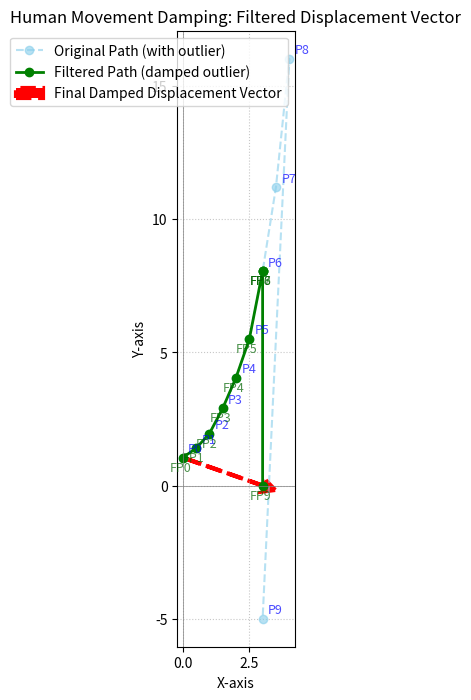

Source code (Python):
import numpy as np
import matplotlib.pyplot as plt
from scipy.signal import medfilt

def calculate_displacement_vector(start_point, end_point):
    """
    두 점 사이의 변위 벡터를 계산합니다.
    """
    return np.array(end_point) - np.array(start_point)

def plot_filtered_displacement(original_points, filtered_points, final_displacement_vector):
    """
    원본 점들, 필터링된 점들, 그리고 최종 변위 벡터를 그립니다.
    """
    fig, ax = plt.subplots(figsize=(10, 8))

    # 1. 원본 점 그리기 (파란색)
    original_np = np.array(original_points)
    ax.plot(original_np[:, 0], original_np[:, 1], 'o--', color='skyblue', alpha=0.6,
            label='Original Path (with outlier)')
    for i, (x, y) in enumerate(original_points):
        ax.text(x + 0.2, y + 0.2, f'P{i}', fontsize=9, color='blue', alpha=0.7)

    # 2. 필터링된 점 그리기 (녹색)
    filtered_np = np.array(filtered_points)
    ax.plot(filtered_np[:, 0], filtered_np[:, 1], 'o-', color='green', linewidth=2,
            label='Filtered Path (damped outlier)')
    for i, (x, y) in enumerate(filtered_points):
        ax.text(x - 0.5, y - 0.5, f'FP{i}', fontsize=9, color='darkgreen', alpha=0.7) # 필터링된 점 라벨링

    # 3. 최종 변위 벡터 그리기 (빨간색)
    start_point = filtered_np[0]
    ax.arrow(start_point[0], start_point[1],
             final_displacement_vector[0], final_displacement_vector[1],
             head_width=0.5, head_length=0.5, fc='red', ec='red', linewidth=3,
             label='Final Damped Displacement Vector', linestyle='--')

    # 플롯 설정
    ax.set_title('Human Movement Damping: Filtered Displacement Vector')
    ax.set_xlabel('X-axis')
    ax.set_ylabel('Y-axis')
    ax.axhline(0, color='grey', linewidth=0.5)
    ax.axvline(0, color='grey', linewidth=0.5)
    ax.grid(True, linestyle=':', alpha=0.7)
    ax.legend()
    ax.set_aspect('equal', adjustable='box')
    plt.show()
 
# --- 예시: 지수 곡선 + 마지막 점 튀게 ---
original_points = [
    [0.00, 1.05],   # P0
    [0.50, 1.40],   # P1
    [1.00, 1.95],   # P2
    [1.50, 2.90],   # P3
    [2.00, 4.05],   # P4
    [2.50, 5.50],   # P5
    [3.00, 8.05],   # P6
    [3.50, 11.20],  # P7
    [4.00, 16.03],  # P8 (지수적으로 증가하는 추세)
    [3.00, -5.00]   # P9 (마지막 점: 규칙성을 확연히 깨고 튀는 위치)
]

# 점 데이터를 NumPy 배열로 변환
points_np = np.array(original_points)

# 중앙값 필터 적용
# kernel_size를 5 또는 7 등으로 늘려보세요.
# 예를 들어, kernel_size=5로 변경
filtered_x = medfilt(points_np[:, 0], kernel_size=5) # <--- 이 부분을 수정
filtered_y = medfilt(points_np[:, 1], kernel_size=5) # <--- 이 부분을 수정

# 필터링된 점들을 다시 배열 형태로 만듭니다.
filtered_points = np.stack((filtered_x, filtered_y), axis=-1)

print("원본 점들:")
for i, p in enumerate(original_points):
    print(f"P{i}: [{p[0]:.2f}, {p[1]:.2f}]")

print("\n필터링된 점들:")
for i, p in enumerate(filtered_points):
    print(f"FP{i}: [{p[0]:.2f}, {p[1]:.2f}]")

# 필터링된 경로의 첫 점과 마지막 점을 사용하여 변위 벡터 계산
final_displacement_vector = calculate_displacement_vector(filtered_points[0], filtered_points[-1])
print(f"\n필터링 후 최종 변위 벡터 (FP0 to FP{len(filtered_points)-1}): [{final_displacement_vector[0]:.2f}, {final_displacement_vector[1]:.2f}]")

# 시각화
plot_filtered_displacement(original_points, filtered_points, final_displacement_vector)